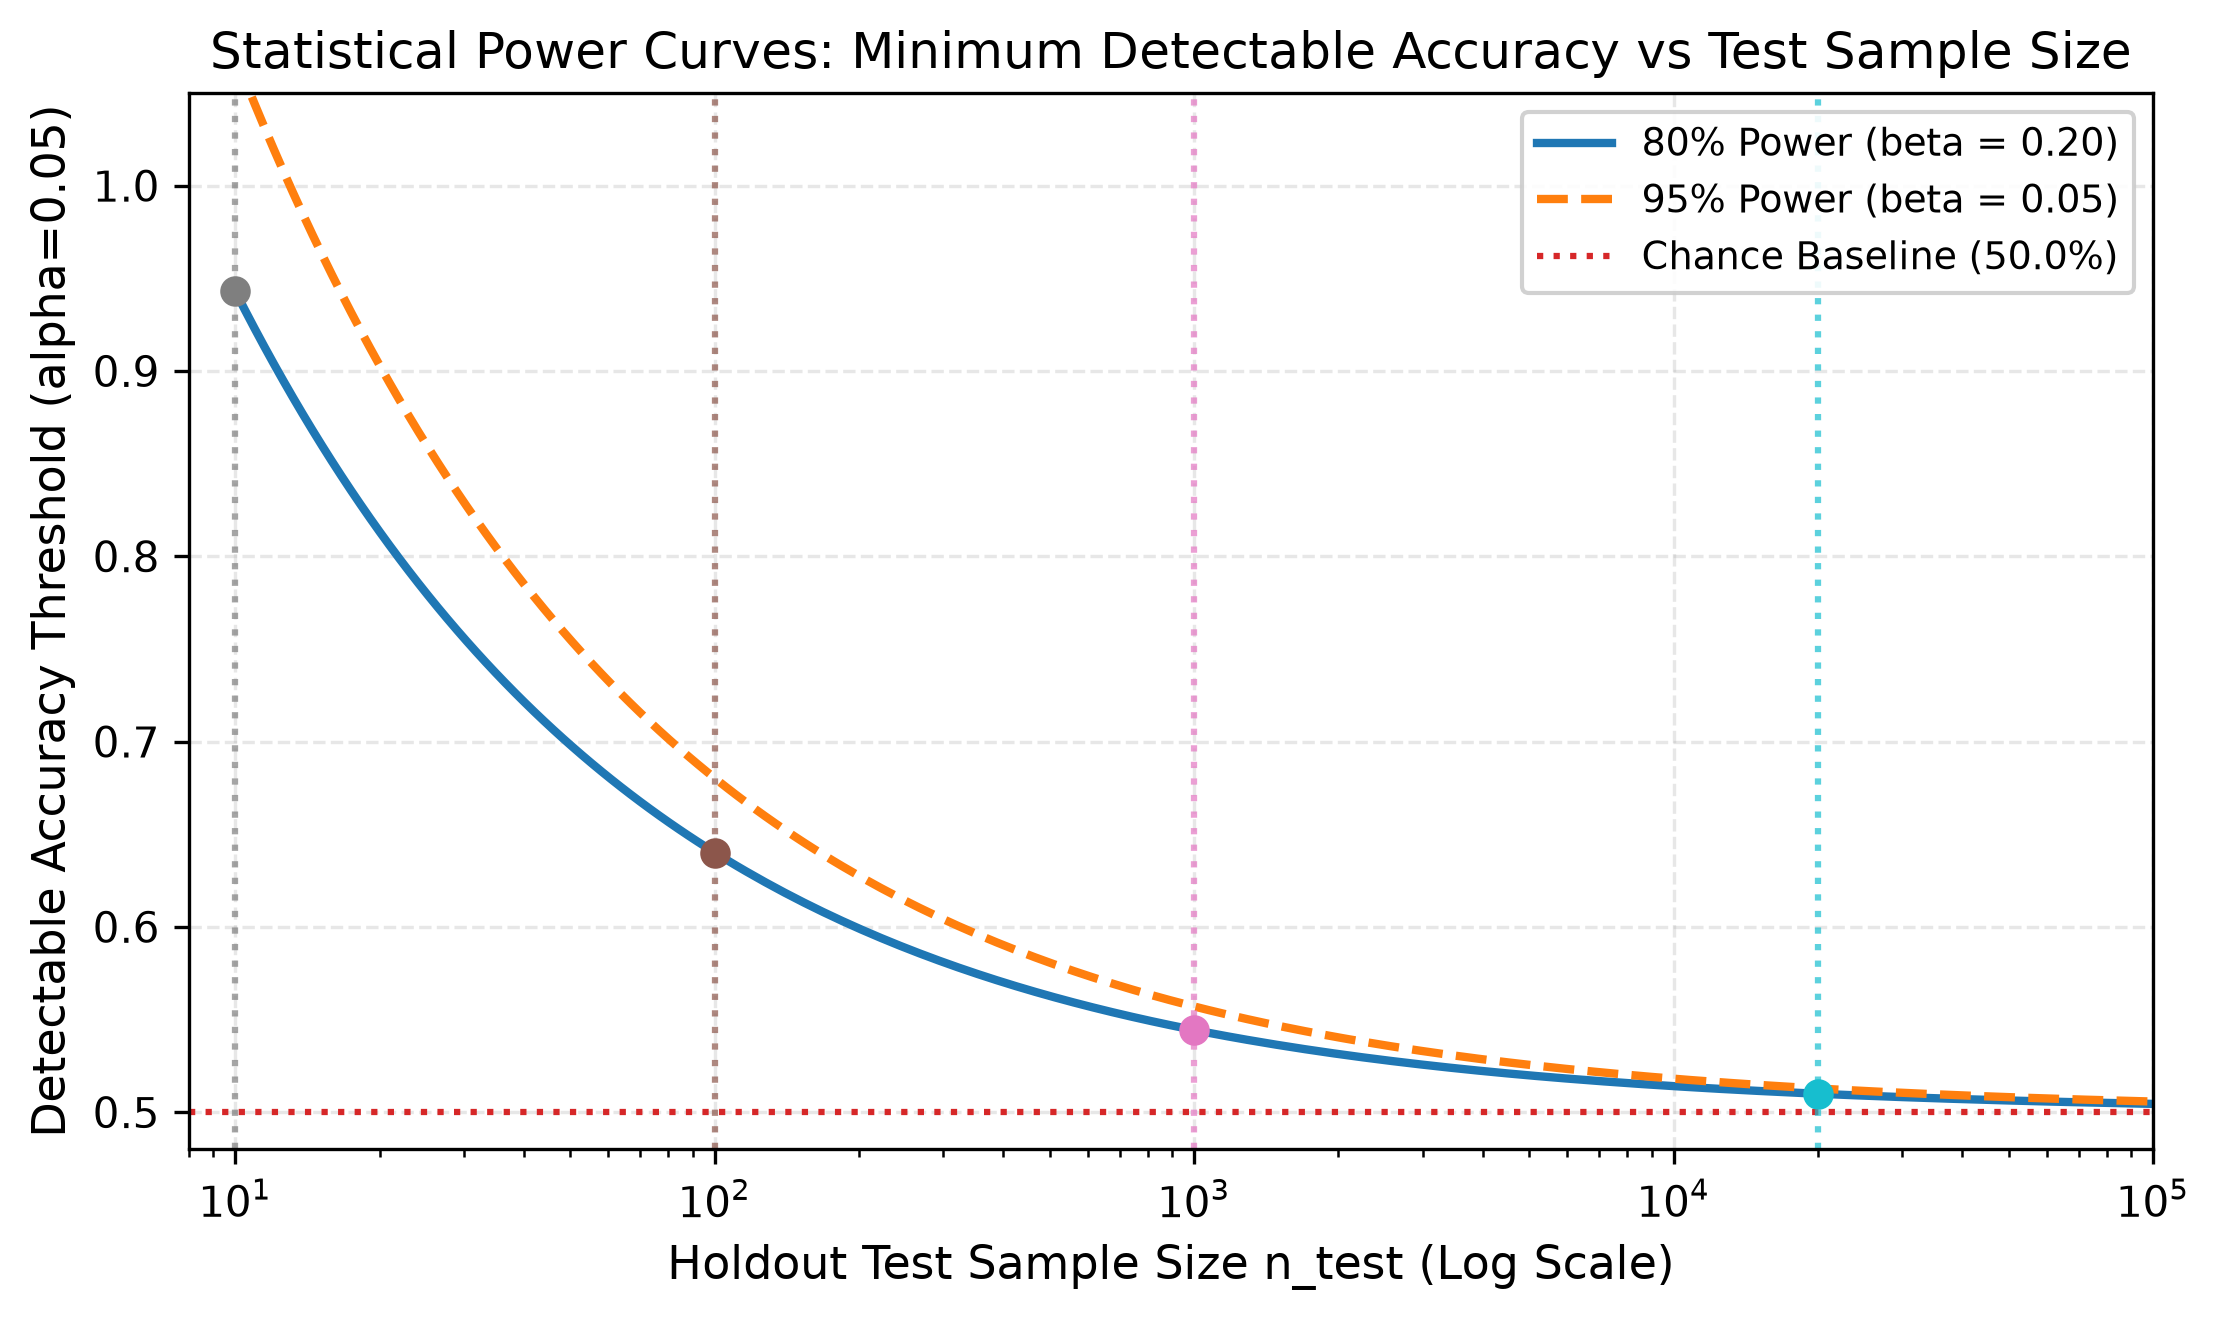

The file beside this chart, header and first rows:
n_test, Detectable_Acc_Power80, Detectable_Acc_Power95
10.0, 0.943, 1.07
12.6, 0.8946, 1.008
15.9, 0.8515, 0.9522
20.0, 0.8131, 0.9028
25.2, 0.7788, 0.8588
31.8, 0.7484, 0.8196
40.1, 0.7212, 0.7847
50.5, 0.6971, 0.7536
63.7, 0.6755, 0.7259
80.3, 0.6564, 0.7012
101.2, 0.6393, 0.6792
127.5, 0.6241, 0.6596
160.7, 0.6105, 0.6422
202.6, 0.5984, 0.6266
255.3, 0.5877, 0.6128
321.8, 0.5781, 0.6005
405.5, 0.5696, 0.5895
511.1, 0.562, 0.5797
644.2, 0.5552, 0.571
812.0, 0.5492, 0.5633
1023, 0.5438, 0.5563
1290, 0.539, 0.5502
1626, 0.5347, 0.5447
2049, 0.5309, 0.5398
2583, 0.5276, 0.5355
3255, 0.5246, 0.5316
4103, 0.5219, 0.5281
5171, 0.5195, 0.5251
6517, 0.5174, 0.5223
8214, 0.5155, 0.5199
10353, 0.5138, 0.5177
13049, 0.5123, 0.5158
16447, 0.5109, 0.5141
20729, 0.5097, 0.5125
26127, 0.5087, 0.5112
32930, 0.5077, 0.5099
41504, 0.5069, 0.5088
52311, 0.5061, 0.5079
65932, 0.5055, 0.507
83099, 0.5049, 0.5063
